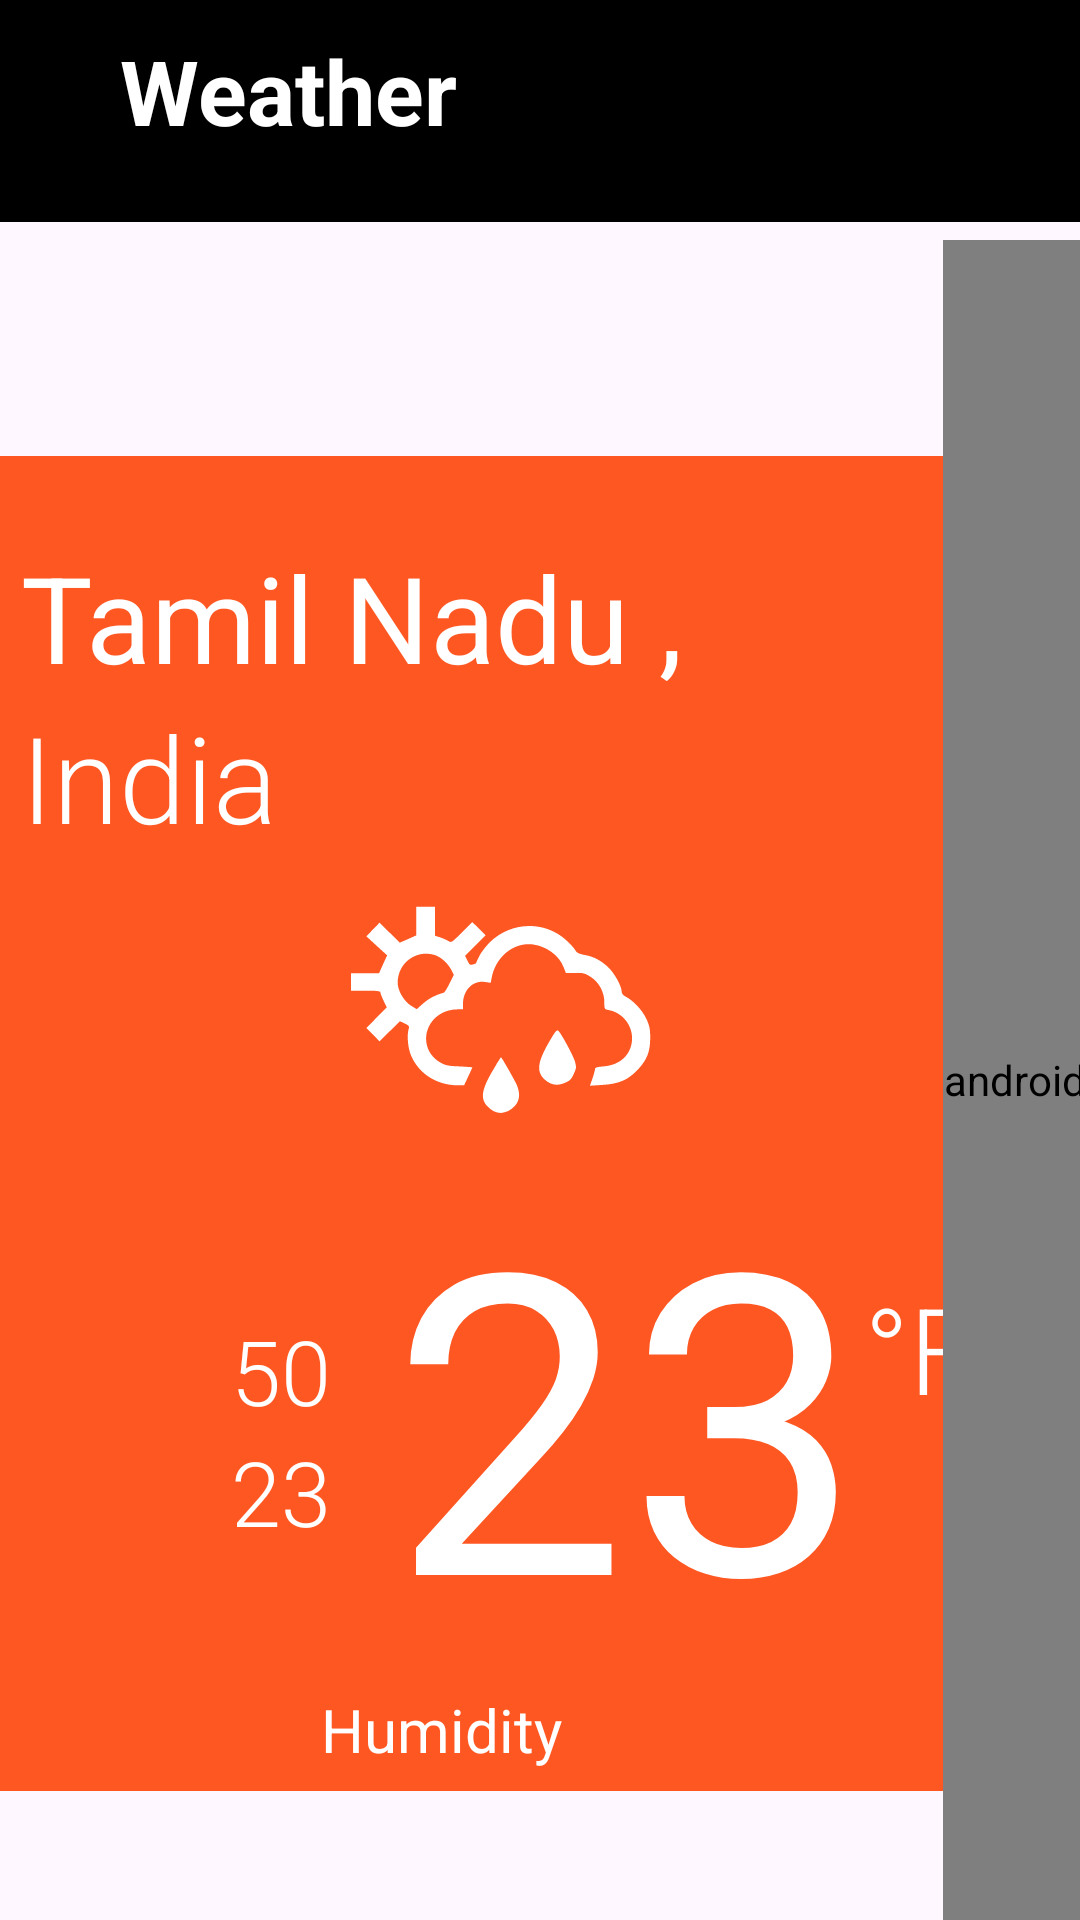

Reconstruct the res/layout file that produces this screen, plus the resources it refers to.
<!-- AndroidManifest.xml: application theme Theme.WeatherApp -->
<!-- res/layout/activity_main.xml -->
<?xml version="1.0" encoding="utf-8"?>
<androidx.constraintlayout.widget.ConstraintLayout xmlns:android="http://schemas.android.com/apk/res/android"
    xmlns:app="http://schemas.android.com/apk/res-auto"
    xmlns:tools="http://schemas.android.com/tools"
    android:layout_width="match_parent"
    android:layout_height="match_parent"
    tools:context=".Activity.MainActivity">


    <LinearLayout
        android:layout_width="match_parent"
        android:layout_height="wrap_content"
        android:paddingBottom="10dp"
        android:id="@+id/Main"
        android:background="#000000"
        android:orientation="horizontal"
        tools:ignore="MissingConstraints">

        <TextView
            android:layout_width="800dp"
            android:layout_height="?actionBarSize"
            android:layout_marginLeft="30dp"
            android:padding="10dp"
            android:text="Weather"
            android:textColor="@color/white"
            android:textSize="30sp"
            android:textStyle="bold"
            tools:ignore="MissingConstraints" />

        <androidx.appcompat.widget.SearchView
            android:id="@+id/searchView"
            android:layout_width="240dp"
            android:layout_height="?actionBarSize"
            android:layout_gravity="center_horizontal"
            android:background="@drawable/searchview"
            android:layout_marginLeft="400dp"
            android:layout_marginEnd="16dp"
            style="@style/YourSearchViewStyle"
            app:queryHint="Search for City"/>

        <ImageButton
            android:id="@+id/click"
            android:layout_width="100dp"
            android:layout_height="match_parent"
            android:layout_marginLeft="0dp"
            android:background="#000000"
            android:src="@drawable/baseline_done_24"
            app:tint="@color/white" />

    </LinearLayout>

    <LinearLayout
        android:id="@+id/widget"
        android:layout_width="wrap_content"
        android:layout_height="wrap_content"
        android:layout_marginTop="152dp"
        android:background="#FF5722"
        android:orientation="vertical"
        android:padding="7dp"
        app:layout_constraintTop_toTopOf="parent"
        tools:ignore="MissingConstraints"
        tools:layout_editor_absoluteX="0dp">

        <TextView
            android:id="@+id/Name_City"
            android:layout_width="wrap_content"
            android:layout_height="wrap_content"
            android:layout_marginTop="20dp"
            android:text="Tamil Nadu ,"
            android:textColor="@color/white"
            android:textSize="40dp" />

        <TextView
            android:id="@+id/Descrpition"
            android:layout_width="wrap_content"
            android:layout_height="wrap_content"
            android:fontFamily="sans-serif-light"
            android:text="India"
            android:textColor="@color/white"
            android:textSize="40dp" />

        <ImageView
            android:id="@+id/image"
            android:layout_width="120dp"
            android:layout_height="100dp"
            android:layout_marginLeft="100dp"
            android:layout_marginTop="1dp"
            android:src="@drawable/images">

        </ImageView>

        <LinearLayout
            android:layout_width="wrap_content"
            android:layout_height="wrap_content"
            android:layout_marginTop="10dp"
            android:orientation="horizontal">

            <LinearLayout
                android:layout_width="wrap_content"
                android:layout_height="wrap_content"
                android:layout_marginLeft="70dp"
                android:layout_marginTop="40dp"
                android:orientation="vertical">

                <TextView
                    android:id="@+id/Max_Temp"
                    android:layout_width="wrap_content"
                    android:layout_height="wrap_content"
                    android:fontFamily="sans-serif-light"
                    android:text="50"
                    android:textColor="@color/white"
                    android:textSize="30dp"></TextView>

                <TextView
                    android:id="@+id/Min_Temp"
                    android:layout_width="wrap_content"
                    android:layout_height="wrap_content"
                    android:fontFamily="sans-serif-light"
                    android:text="23"
                    android:textColor="@color/white"
                    android:textSize="30dp">

                </TextView>


            </LinearLayout>

            <TextView
                android:id="@+id/Current_Temp"
                android:layout_width="wrap_content"
                android:layout_height="wrap_content"
                android:layout_marginStart="20dp"
                android:layout_marginTop="-20dp"
                android:text="@string/_23"
                android:textColor="@color/white"
                android:textSize="140sp">

            </TextView>

            <TextView
                android:id="@+id/Temp"
                android:layout_width="wrap_content"
                android:layout_height="wrap_content"
                android:layout_marginTop="-80dp"
                android:fontFamily="sans-serif-light"
                android:text="°F"
                android:textColor="@color/white"
                android:textSize="40sp">

            </TextView>

        </LinearLayout>

        <TextView
            android:id="@+id/Humidty"
            android:layout_width="wrap_content"
            android:layout_height="wrap_content"
            android:layout_marginLeft="100dp"
            android:text="Humidity"
            android:textColor="@color/white"
            android:textSize="20dp" />


    </LinearLayout>

    <androidx.fragment.app.FragmentContainerView
        android:layout_width="wrap_content"
        android:id="@+id/fr"
        android:name="com.example.weatherapp.RecyclerViewFragment"
        android:layout_height="match_parent"
        android:layout_alignParentEnd="true"
        android:layout_marginTop="80dp"
        android:layout_toEndOf="@+id/widget"
        app:defaultNavHost="true"
        app:layout_constraintEnd_toEndOf="parent"
        app:layout_constraintHorizontal_bias="0.068"
        app:layout_constraintStart_toEndOf="@+id/widget"
        app:layout_constraintTop_toBottomOf="@+id/Main">

    </androidx.fragment.app.FragmentContainerView>


</androidx.constraintlayout.widget.ConstraintLayout>
<!-- resources referenced by this layout -->
<resources>
  <!-- drawable images: vector/xml drawable (drawable, 2416 chars, omitted) -->
  <!-- drawable searchview (drawable) -->
  <?xml version="1.0" encoding="utf-8"?>
  <shape xmlns:android="http://schemas.android.com/apk/res/android" android:shape="rectangle">
      <solid android:color="@color/white"/>
      <corners android:radius="30dp"/>
      <stroke android:color="#000000"
                     android:width="2dp"/>
  
  </shape>
  <string name="_23">23</string>
  <style name="YourSearchViewStyle" parent="Widget.AppCompat.SearchView">
          <item name="android:queryHint">@color/white</item>
      </style>
  <style name="Theme.WeatherApp" parent="Base.Theme.WeatherApp" />
  <style name="Base.Theme.WeatherApp" parent="Theme.Material3.DayNight.NoActionBar">
          
          
          <item name="android:statusBarColor">#000000</item>
      </style>
  <!-- not gathered from this repository: default colours our renderer supplied (Android Studio template values) -->
  <color name="white">#FFFFFFFF</color>
</resources>
